Dataset: tumor.v3i.folder (GitHub, blahblahblah1920/Brain-Tumor-Classification). Classes: glioma tumor, meningioma tumor, no tumor, pituitary tumor.

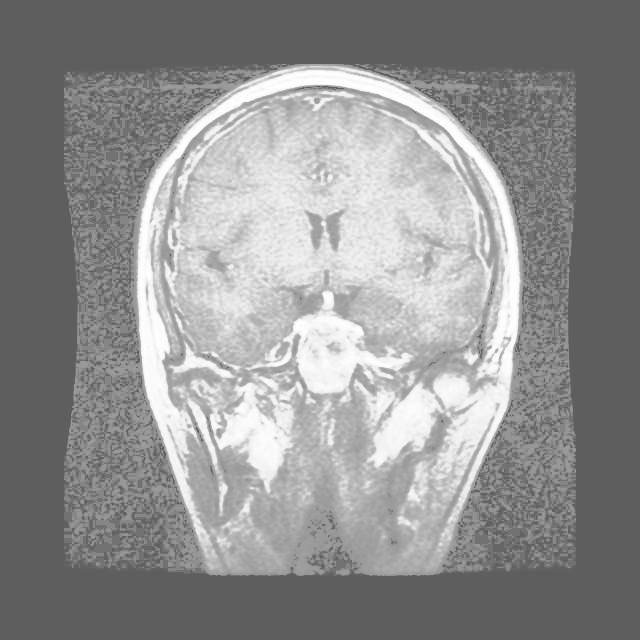
Label: pituitary tumor

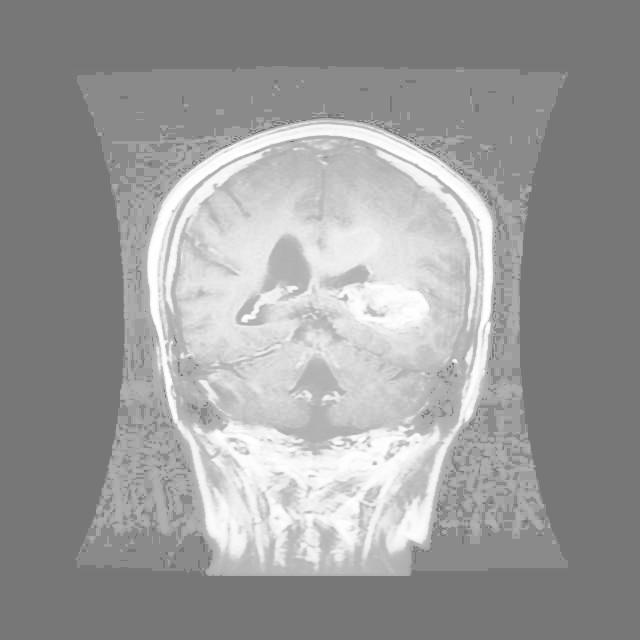
Label: glioma tumor

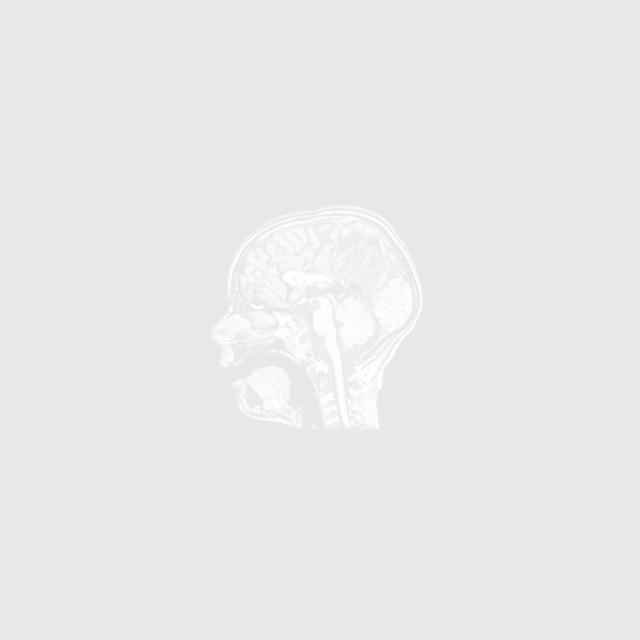
Label: no tumor

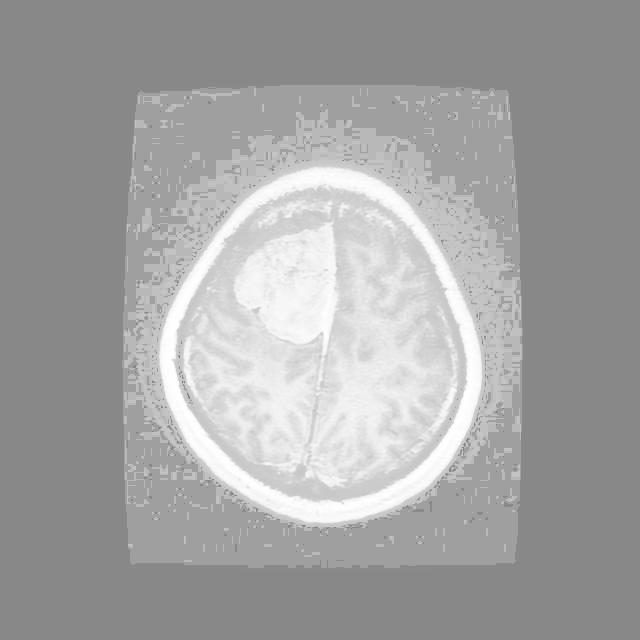
Label: meningioma tumor

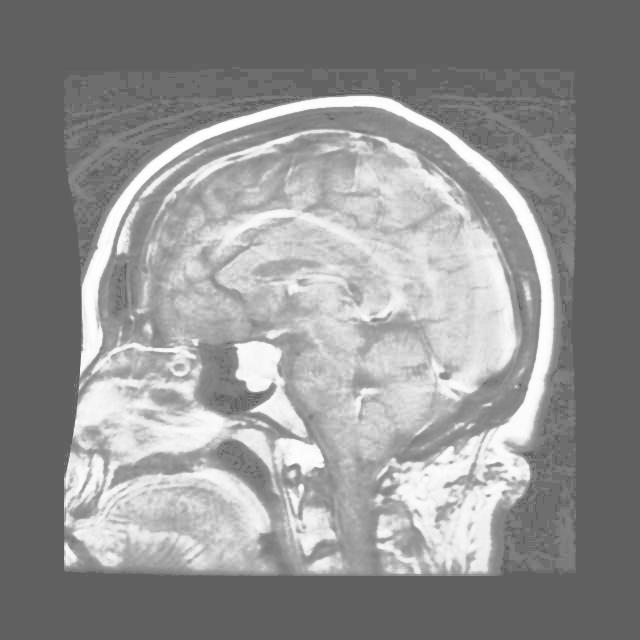
Label: pituitary tumor

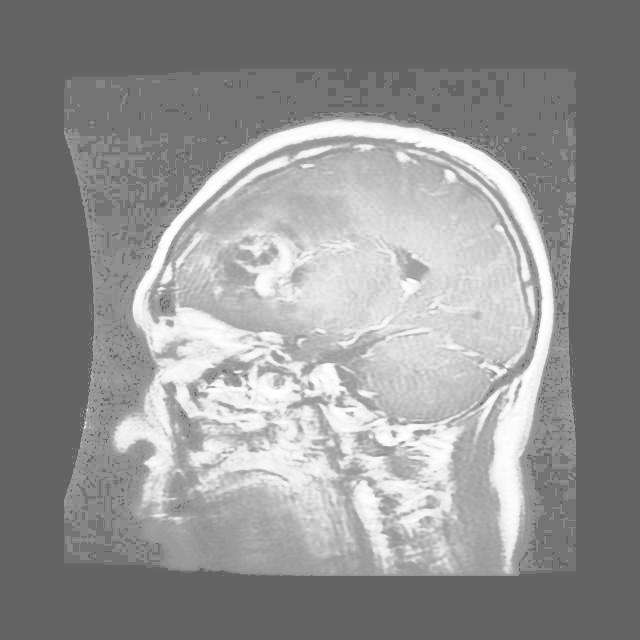
Label: glioma tumor
